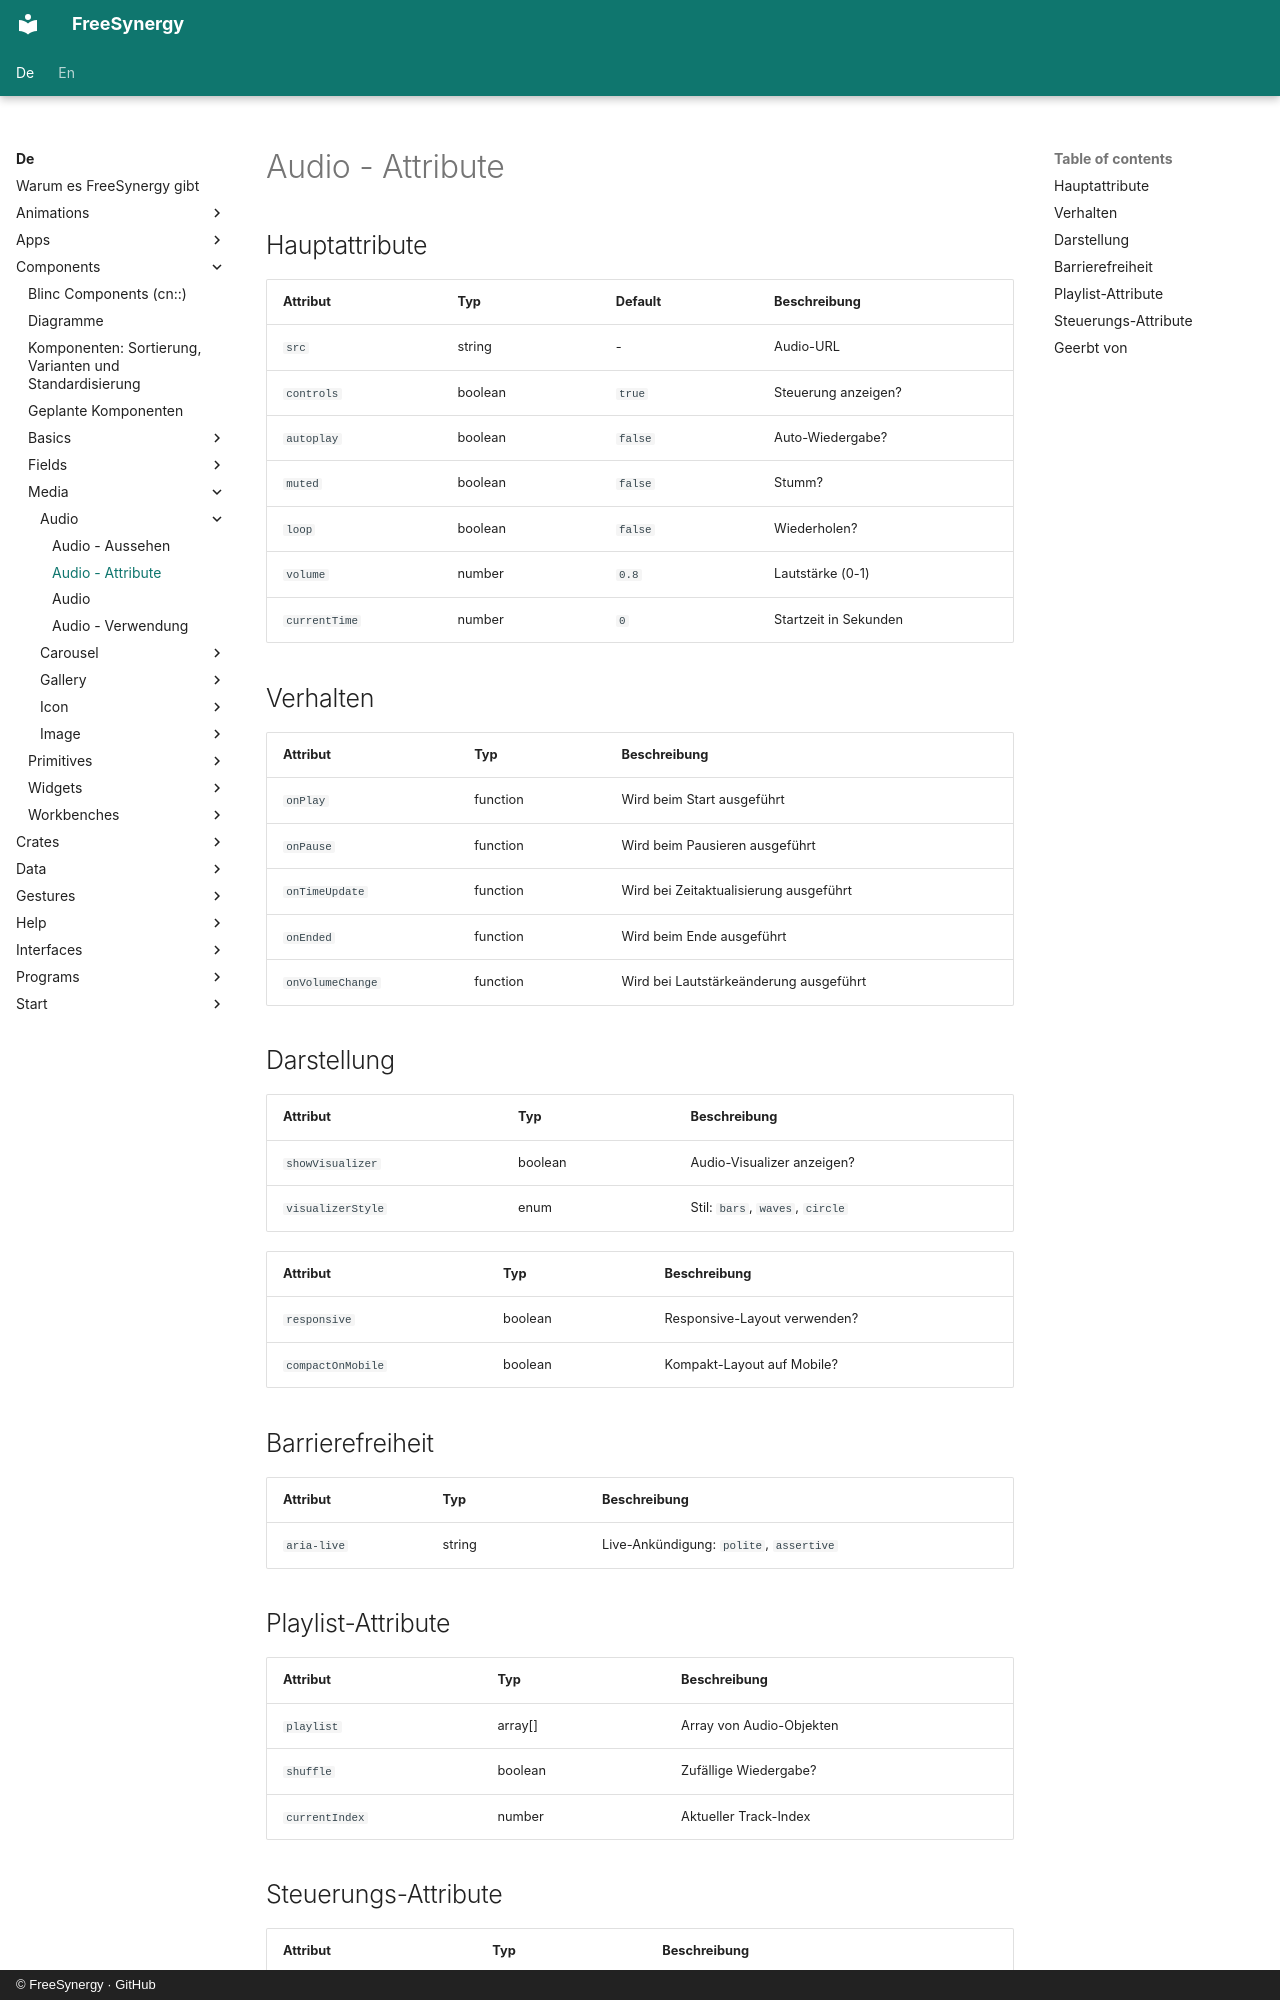

repository: FreeSynergy/fs-documentation · page: de/components/media/audio/attributes/index.html · generator: mkdocs · copyright: © FreeSynergy · GitHub

# Audio - Attribute

## Hauptattribute

| Attribut | Typ | Default | Beschreibung |
|----------|-----|---------|--------------|
| `src` | string | - | Audio-URL |
| `controls` | boolean | `true` | Steuerung anzeigen? |
| `autoplay` | boolean | `false` | Auto-Wiedergabe? |
| `muted` | boolean | `false` | Stumm? |
| `loop` | boolean | `false` | Wiederholen? |
| `volume` | number | `0.8` | Lautstärke (0-1) |
| `currentTime` | number | `0` | Startzeit in Sekunden |

## Verhalten

| Attribut | Typ | Beschreibung |
|----------|-----|--------------|
| `onPlay` | function | Wird beim Start ausgeführt |
| `onPause` | function | Wird beim Pausieren ausgeführt |
| `onTimeUpdate` | function | Wird bei Zeitaktualisierung ausgeführt |
| `onEnded` | function | Wird beim Ende ausgeführt |
| `onVolumeChange` | function | Wird bei Lautstärkeänderung ausgeführt |

## Darstellung
| Attribut | Typ | Beschreibung |
|----------|-----|--------------|
| `showVisualizer` | boolean | Audio-Visualizer anzeigen? |
| `visualizerStyle` | enum | Stil: `bars`, `waves`, `circle` |

| Attribut | Typ | Beschreibung |
|----------|-----|--------------|
| `responsive` | boolean | Responsive-Layout verwenden? |
| `compactOnMobile` | boolean | Kompakt-Layout auf Mobile? |

## Barrierefreiheit

| Attribut | Typ | Beschreibung |
|----------|-----|--------------|
| `aria-live` | string | Live-Ankündigung: `polite`, `assertive` |

## Playlist-Attribute

| Attribut | Typ | Beschreibung |
|----------|-----|--------------|
| `playlist` | array[] | Array von Audio-Objekten |
| `shuffle` | boolean | Zufällige Wiedergabe? |
| `currentIndex` | number | Aktueller Track-Index |
